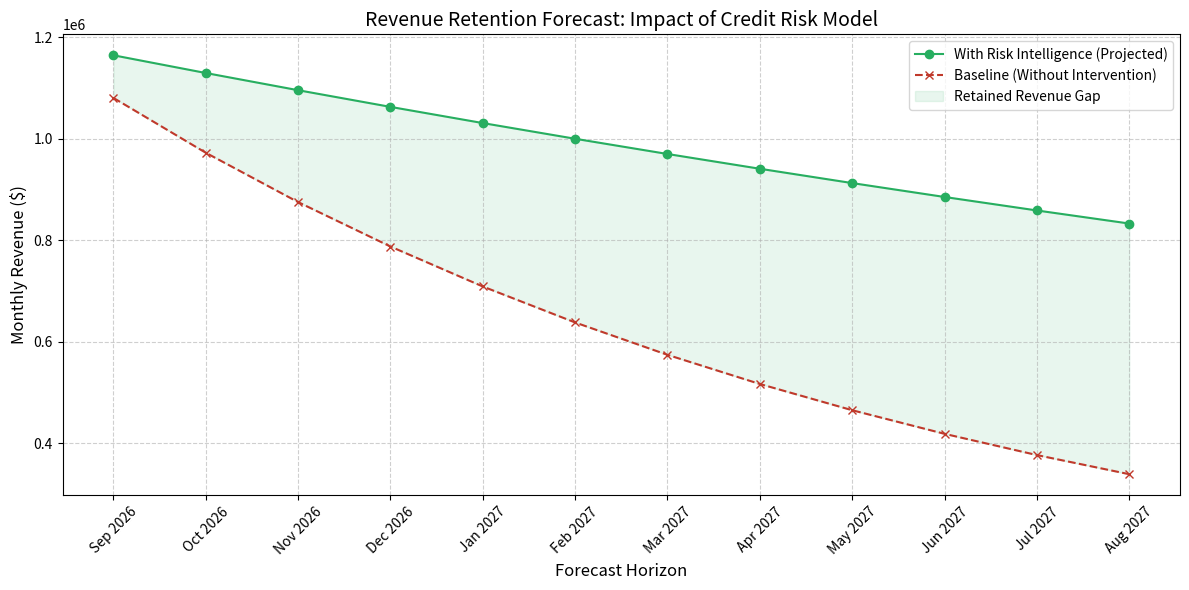

This figure's Python source:
import matplotlib.pyplot as plt
import numpy as np
import pandas as pd
from datetime import datetime, timedelta

def simulate_and_visualize_retention():
    print("Forecasting Revenue Retention...")
    
    # Simulate 12 months of data
    dates = [datetime.today() + timedelta(days=30*i) for i in range(12)]
    months = [d.strftime('%b %Y') for d in dates]
    
    # Simulate data
    base_revenue = 1200000 # $1.2M
    growth_rate = 0.05
    churn_rate_pre_intervention = 0.15
    churn_rate_post_intervention = 0.08
    
    revenue_pre = []
    revenue_post = []
    
    current_rev_pre = base_revenue
    current_rev_post = base_revenue
    
    for _ in range(12):
        # Pre-intervention simulation
        current_rev_pre = current_rev_pre * (1 + growth_rate - churn_rate_pre_intervention)
        revenue_pre.append(current_rev_pre)
        
        # Post-intervention simulation
        current_rev_post = current_rev_post * (1 + growth_rate - churn_rate_post_intervention)
        revenue_post.append(current_rev_post)

    # Calculate Retained Revenue
    total_retained = sum(revenue_post) - sum(revenue_pre)
    print(f"Projected Annual Retained Revenue: ${total_retained:,.2f}")

    # Visualization
    plt.figure(figsize=(12, 6))
    
    plt.plot(months, revenue_post, marker='o', linestyle='-', color='#27ae60', label='With Risk Intelligence (Projected)')
    plt.plot(months, revenue_pre, marker='x', linestyle='--', color='#c0392b', label='Baseline (Without Intervention)')
    
    plt.fill_between(months, revenue_pre, revenue_post, color='#27ae60', alpha=0.1, label='Retained Revenue Gap')
    
    plt.title('Revenue Retention Forecast: Impact of Credit Risk Model', fontsize=14)
    plt.ylabel('Monthly Revenue ($)', fontsize=12)
    plt.xlabel('Forecast Horizon', fontsize=12)
    plt.grid(True, linestyle='--', alpha=0.6)
    plt.legend()
    plt.xticks(rotation=45)
    plt.tight_layout()
    
    output_file = 'revenue_retention_forecast.png'
    plt.savefig(output_file)
    print(f"Forecast chart generated: {output_file}")

if __name__ == "__main__":
    simulate_and_visualize_retention()
